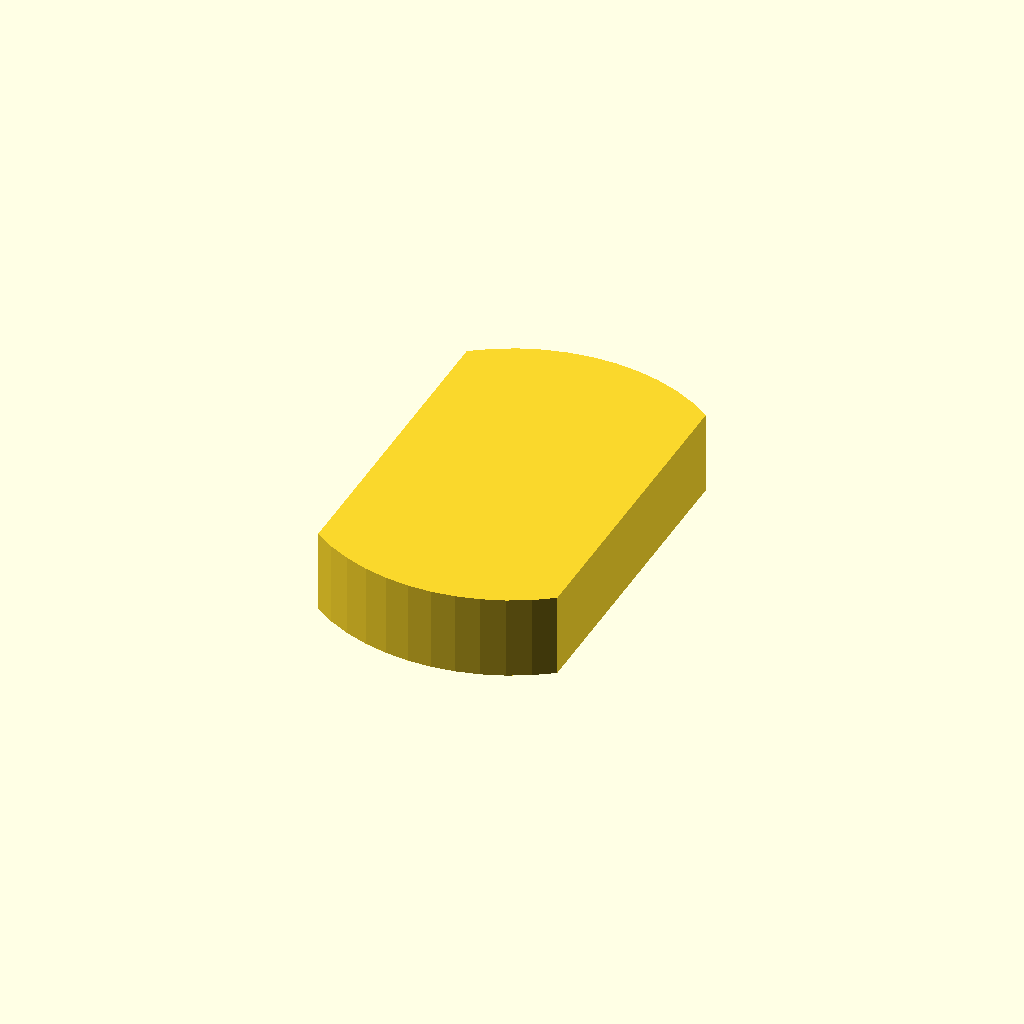
Cell 1: rendered with the file's own defaults.
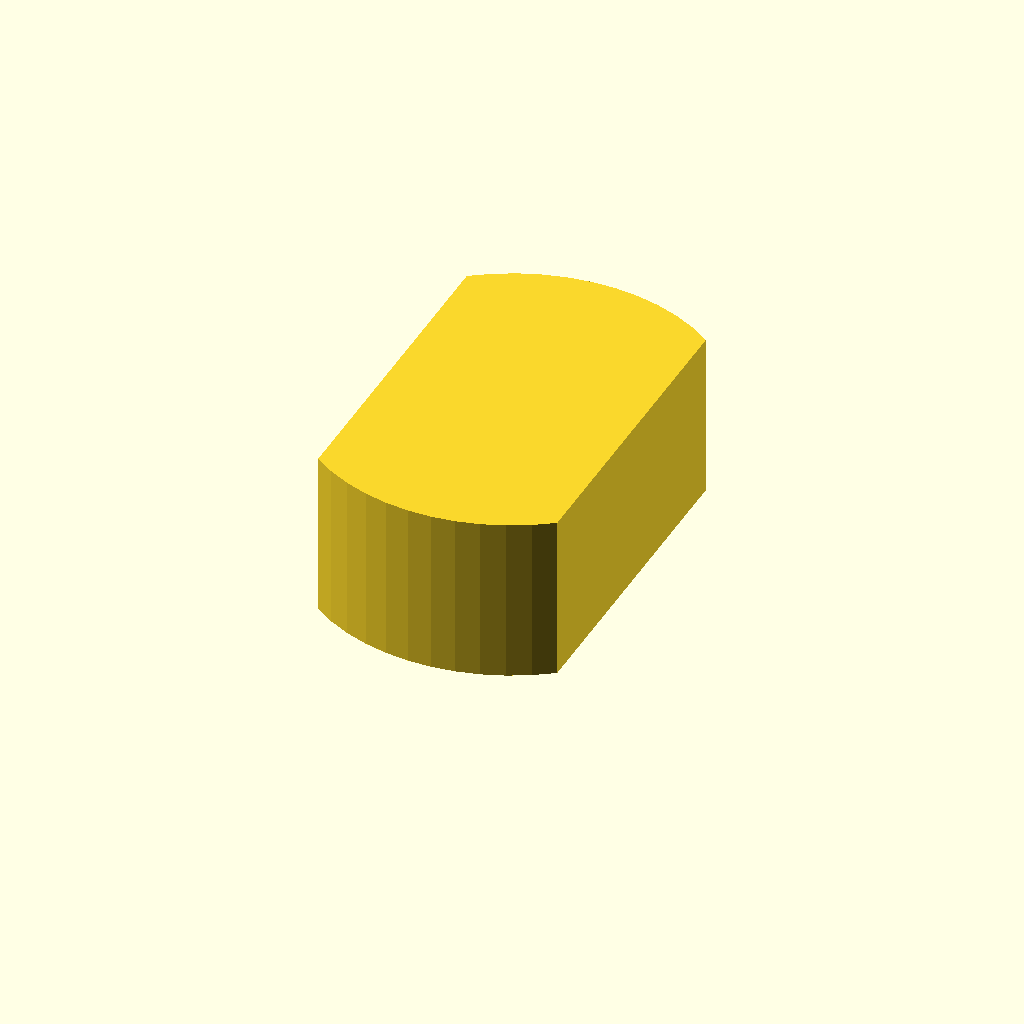
Cell 2: the same model with profile_height = 20.
One fixed orthographic camera (rotation 55°, 0°, 25°; colour scheme Cornfield) for every cell.
Source of the model, optional_data/data/sketch1/eccentrics/part_0036.scad:
$fn = 32;

// ----------------------------------------------------------------------
// Eccentric disc: double_d, 10 mm thick
// ----------------------------------------------------------------------

// --- parameters (mm) ---
profile_height = 10;      // extrusion height
profile_points = 24;      // points of the closed outline

profile = [[28.8, 43.159], [26.46, 44.709], [23.956, 45.975], [21.32, 46.94], [18.59, 47.59], [15.803, 47.918], [12.997, 47.918], [10.21, 47.59], [7.48, 46.94], [4.844, 45.975], [2.34, 44.709], [0, 43.159], [0, 4.759], [2.34, 3.209], [4.844, 1.943], [7.48, 0.978], [10.21, 0.328], [12.997, 0], [15.803, 0], [18.59, 0.328], [21.32, 0.978], [23.956, 1.943], [26.46, 3.209], [28.8, 4.759]];  // single closed polygon, 24 points, counter clockwise

// --- the one profile operation ---
linear_extrude(height = profile_height) polygon(points = profile);
Parameter table extracted from the source (name, type, default, range or options):
profile_height: number, default 10
profile_points: number, default 24
